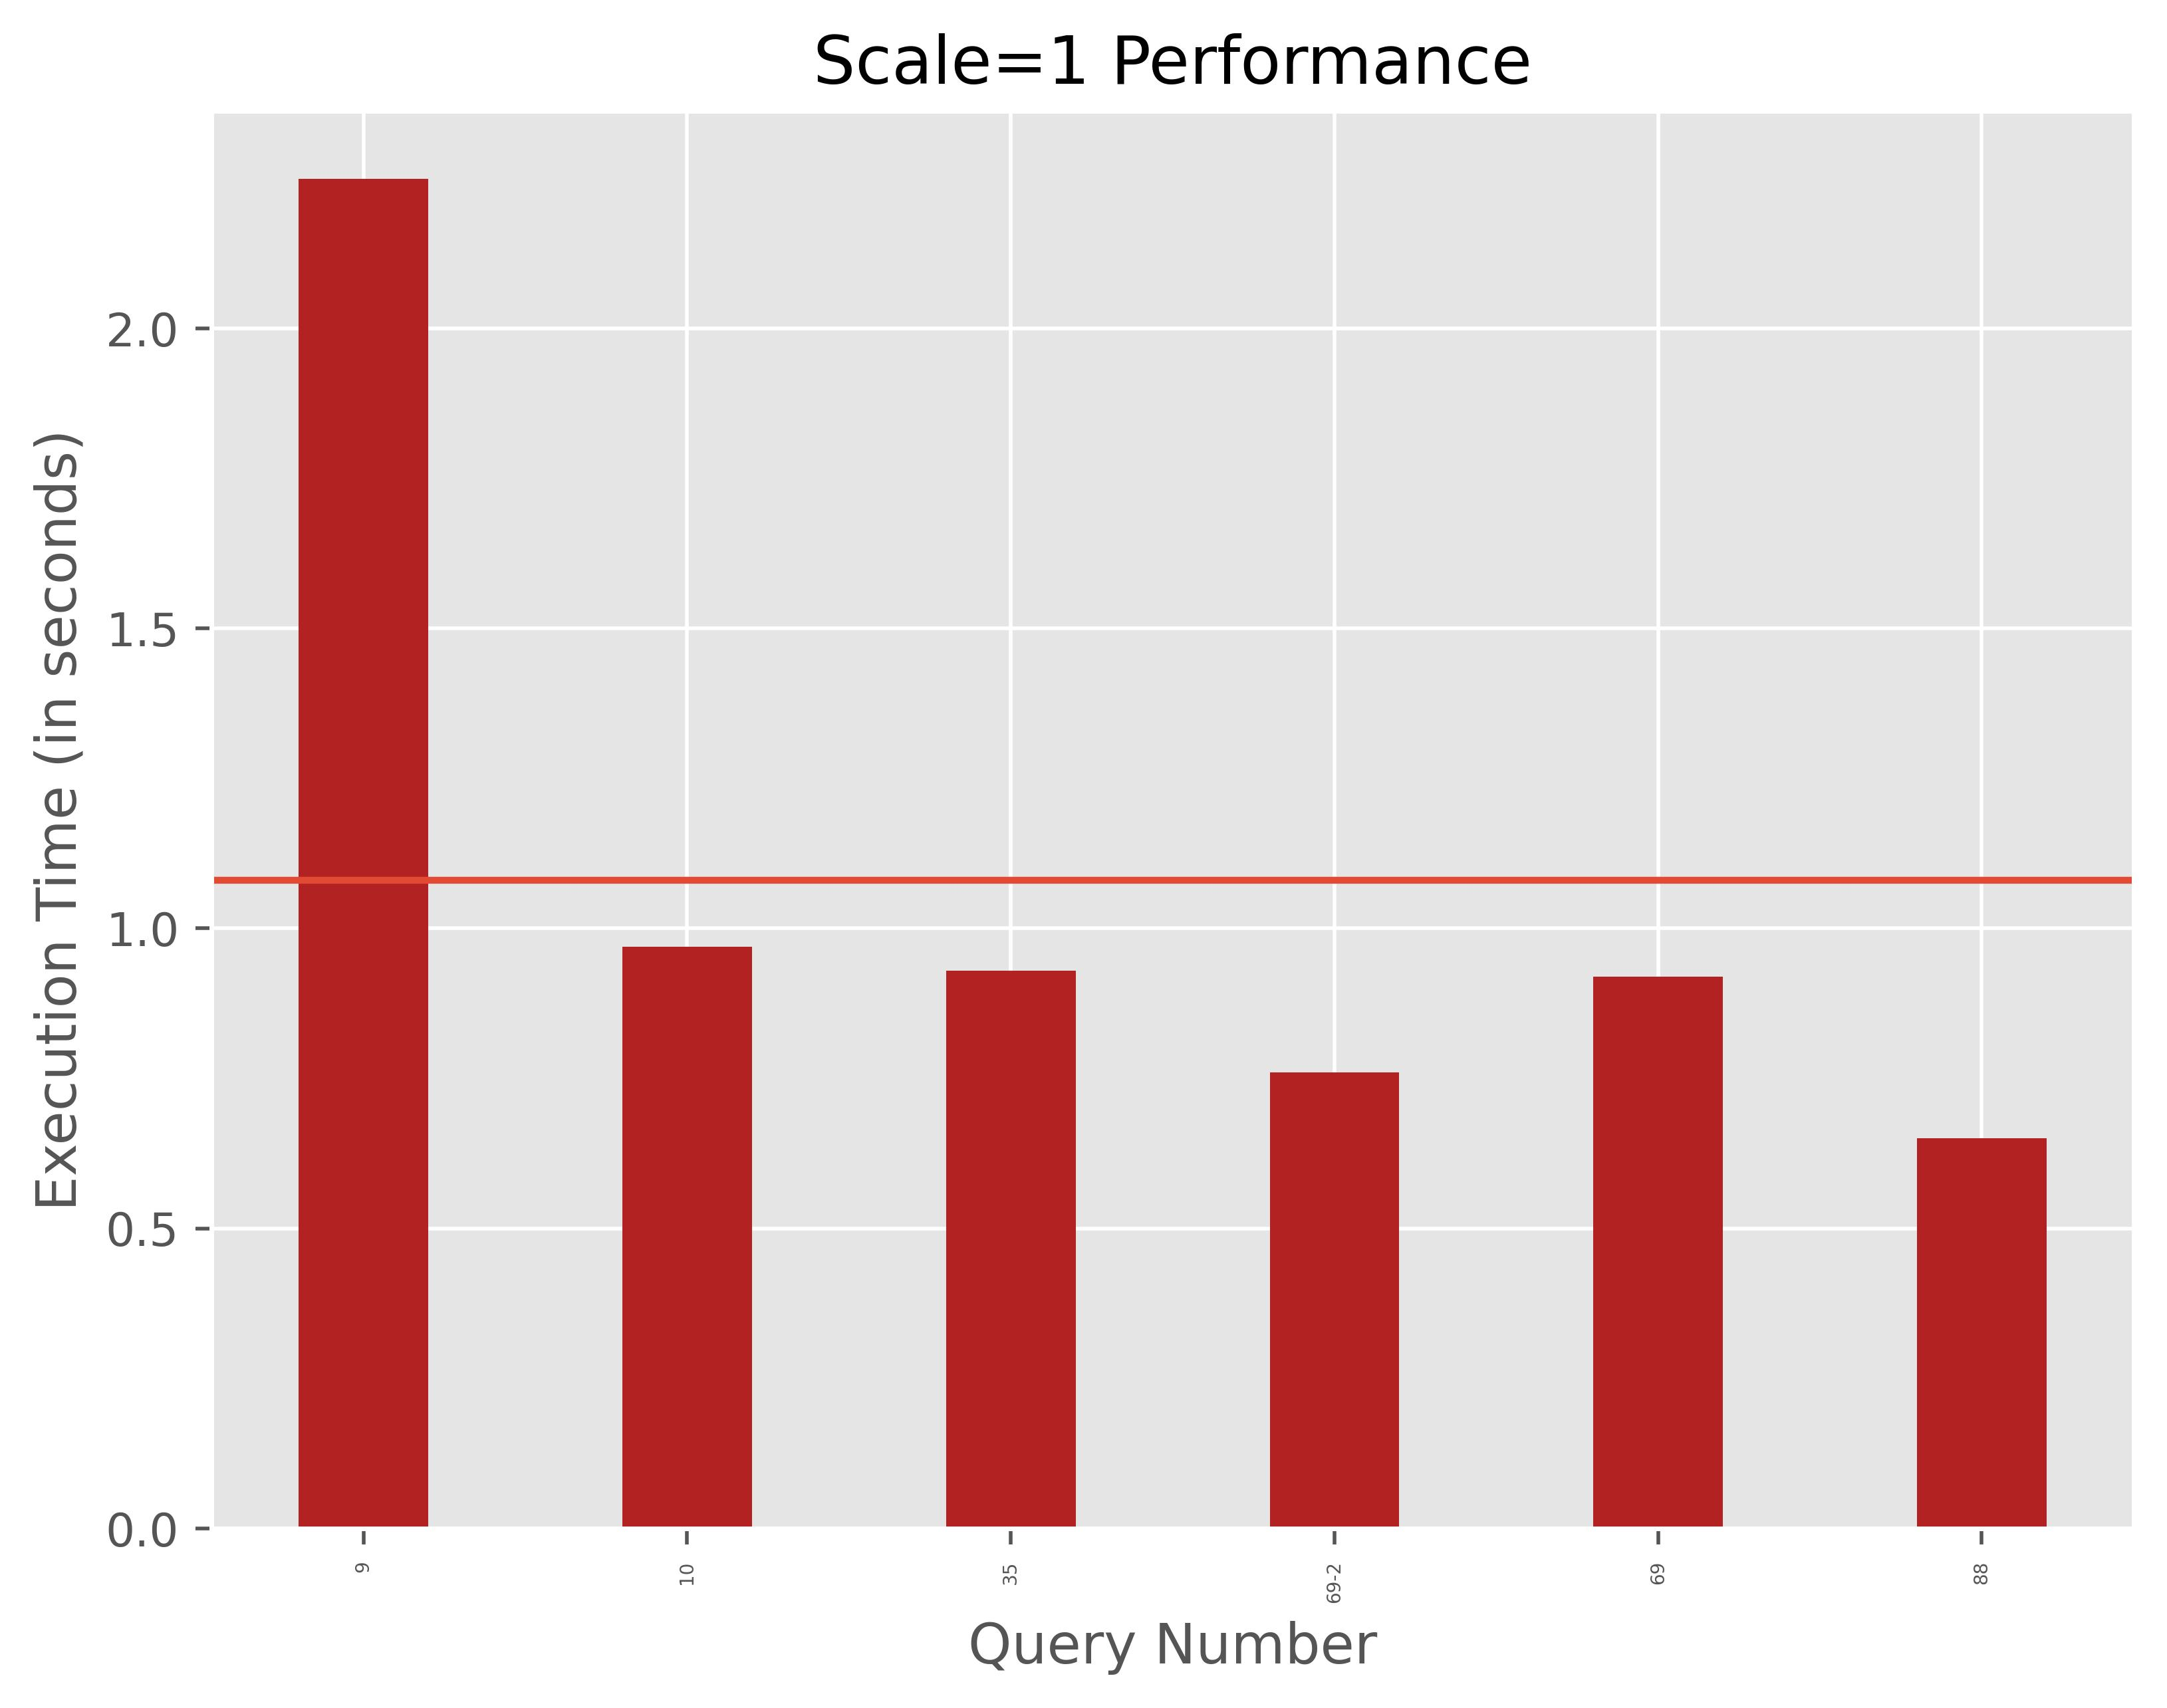

Source data for this figure (header and first rows):
query_number, execution_time(seconds)
9, 2.25
10, 0.97
35, 0.93
69-2, 0.76
69, 0.92
88, 0.65
